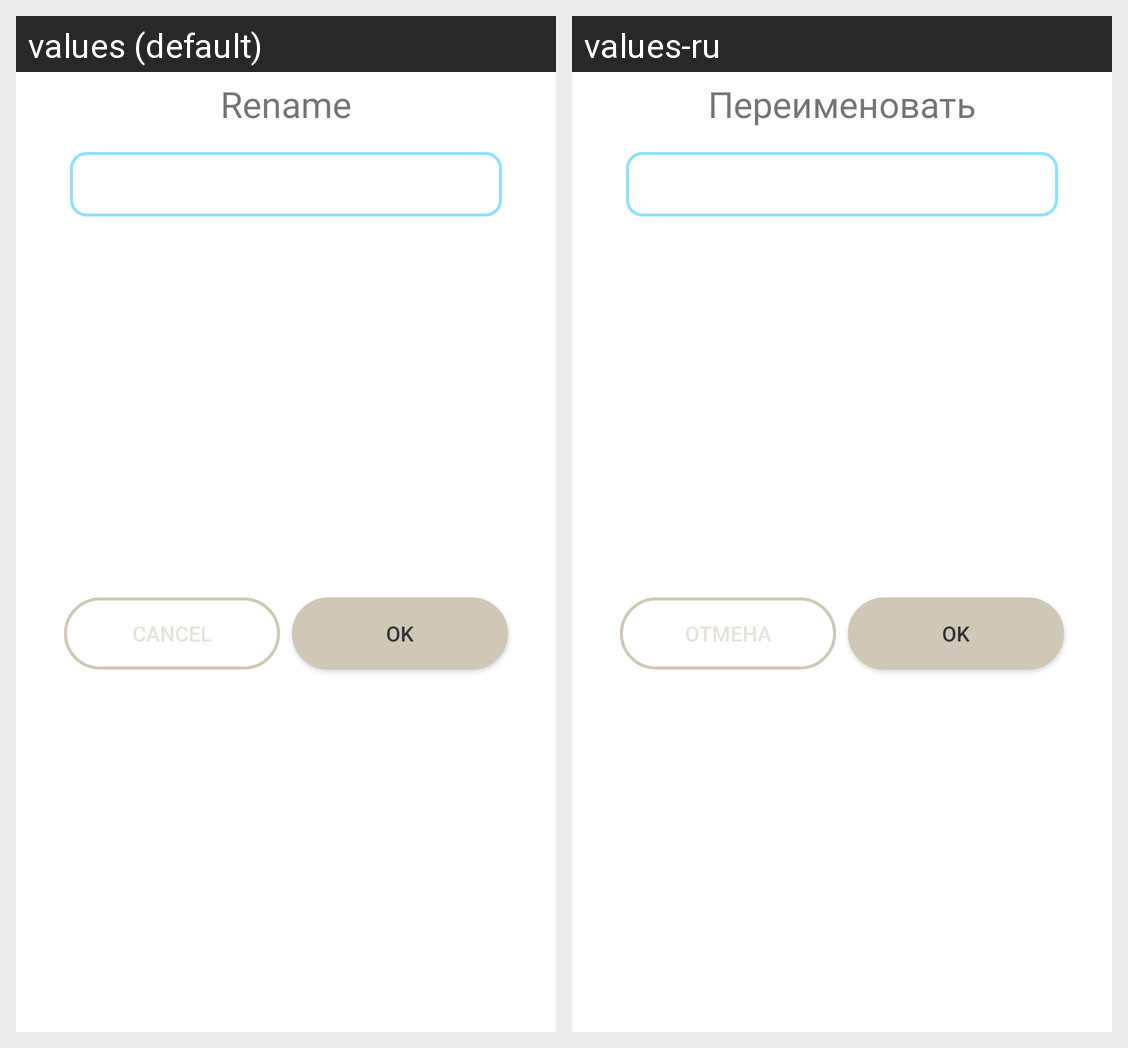

Translations of the strings shown on this Android screen, per locale in the grid:
Android screen res/layout/dialog_rename_item.xml rendered under 2 locales, left to right: values (default), values-ru. Device: Nexus 5 (rendered at 1080×1920; each locale shown at half size, 540×960, under a caption strip naming it); theme Theme.Shopper.
Strings drawn on this screen, with the default value and each locale's value (text and hints the layout hard-codes, and strings that could not be matched under every locale, appear in the picture but are not listed):

dialog_rename_title
  values: Rename
  values-ru: Переименовать

dialog_rename_positive
  values: OK
  values-ru: OK

dialog_rename_negative
  values: Cancel
  values-ru: Отмена
